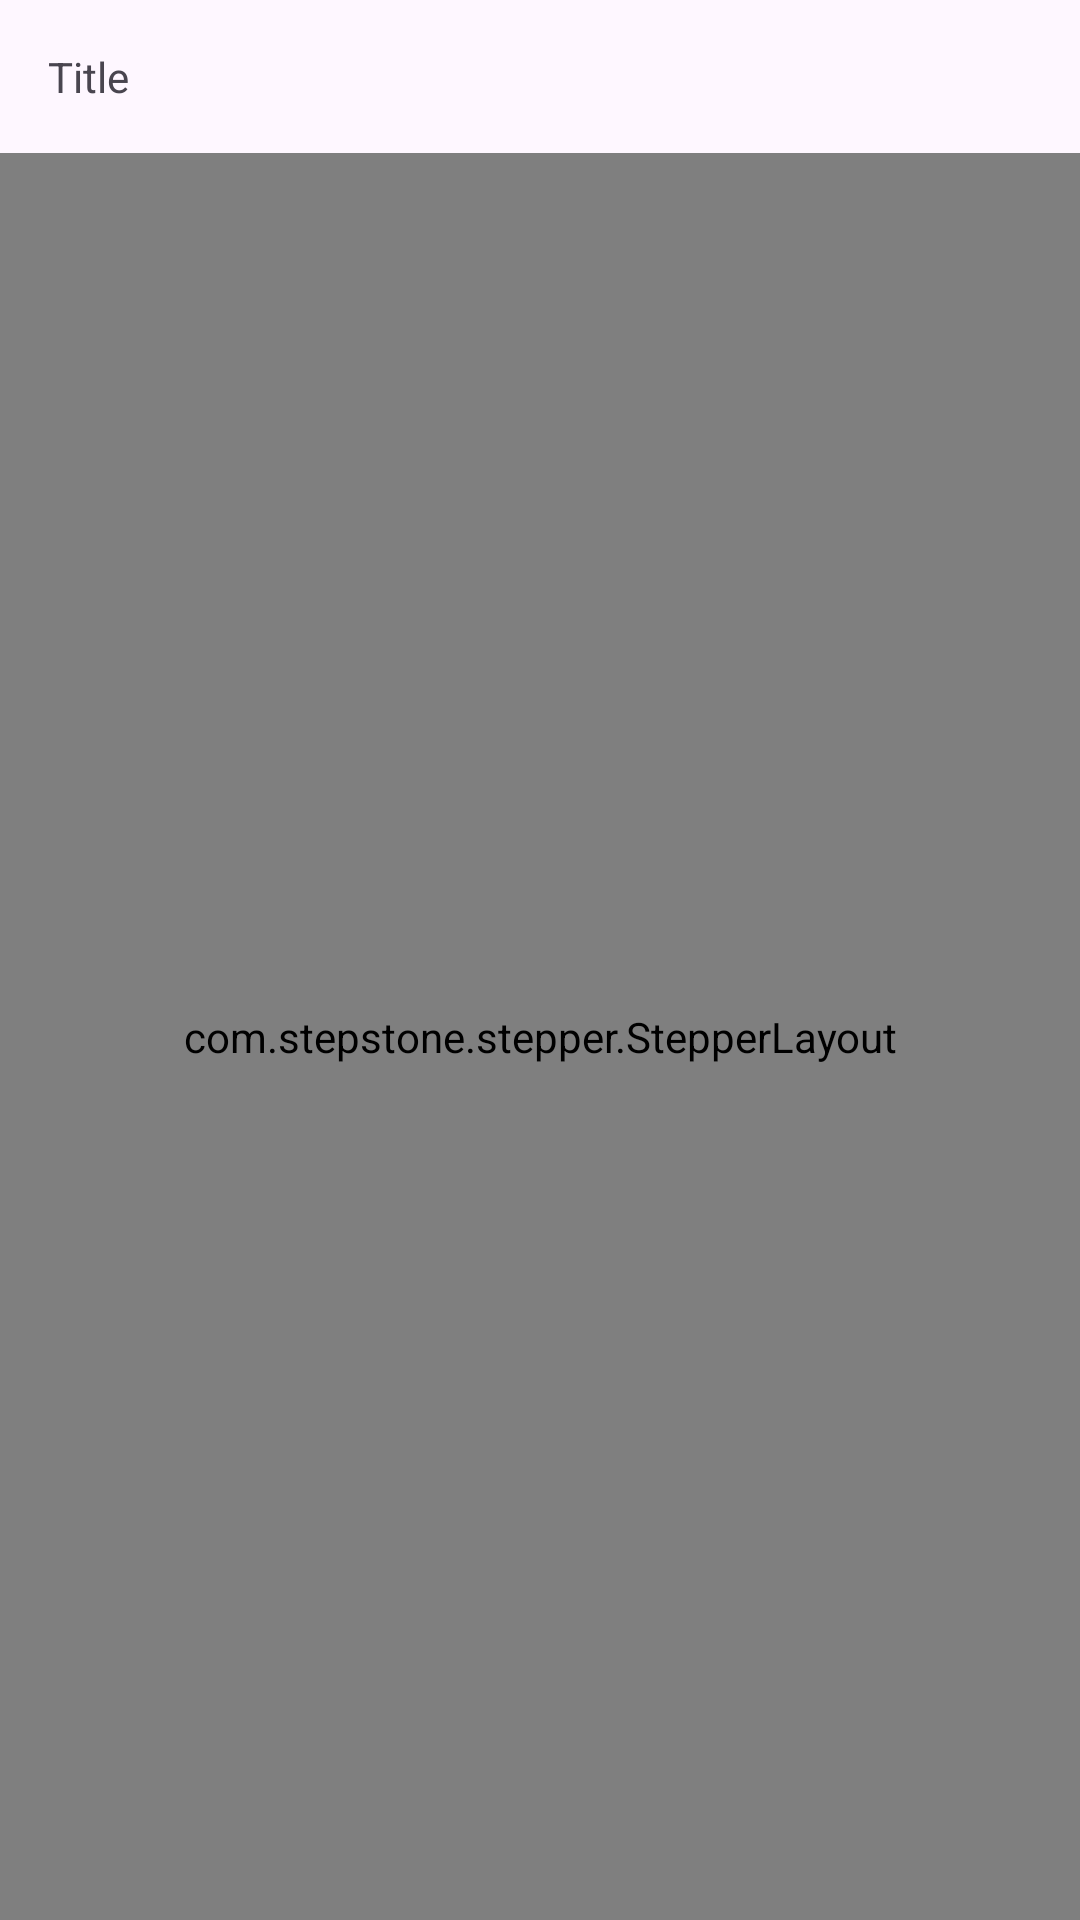

Reconstruct the res/layout file that produces this screen, plus the resources it refers to.
<!-- AndroidManifest.xml: application theme AppTheme -->
<!-- res/layout/layout_data.xml -->
<RelativeLayout xmlns:android="http://schemas.android.com/apk/res/android"
    xmlns:app="http://schemas.android.com/apk/res-auto"
    android:fitsSystemWindows="true"
    android:layout_width="match_parent"
    android:layout_height="match_parent">

    <TextView
        android:id="@+id/tv_title"
        android:layout_margin="16dp"
        android:layout_width="match_parent"
        android:layout_height="wrap_content"
        android:textSize="14sp"
        android:layout_alignParentTop="true"
        android:text="Title"/>

    <com.stepstone.stepper.StepperLayout xmlns:android="http://schemas.android.com/apk/res/android"
        xmlns:app="http://schemas.android.com/apk/res-auto"
        android:layout_below="@+id/tv_title"
        android:fitsSystemWindows="true"
        android:id="@+id/stepperLayout"
        android:layout_width="match_parent"
        android:layout_height="match_parent"
        app:ms_stepperType="tabs"
        app:ms_backButtonBackground="@android:color/transparent"
        app:ms_nextButtonColor="@color/colorAccent"
        app:ms_completeButtonColor="@color/colorAccent"/>
</RelativeLayout>
<!-- resources referenced by this layout -->
<resources>
  <color name="colorAccent">#086878</color>
  <style name="AppTheme" parent="Theme.Material3.Light.NoActionBar">
          <item name="colorPrimary">@color/colorPrimary</item>
          <item name="colorPrimaryDark">@color/colorPrimaryDark</item>
          <item name="colorAccent">@color/colorAccent</item>
          <item name="android:windowDrawsSystemBarBackgrounds">false</item>
          <item name="android:statusBarColor">@color/colorPrimary</item>
          <item name="android:navigationBarColor">@color/colorPrimaryDark</item>
      </style>
  <color name="colorPrimary">#50A887</color>
  <color name="colorPrimaryDark">#3C7E65</color>
</resources>
